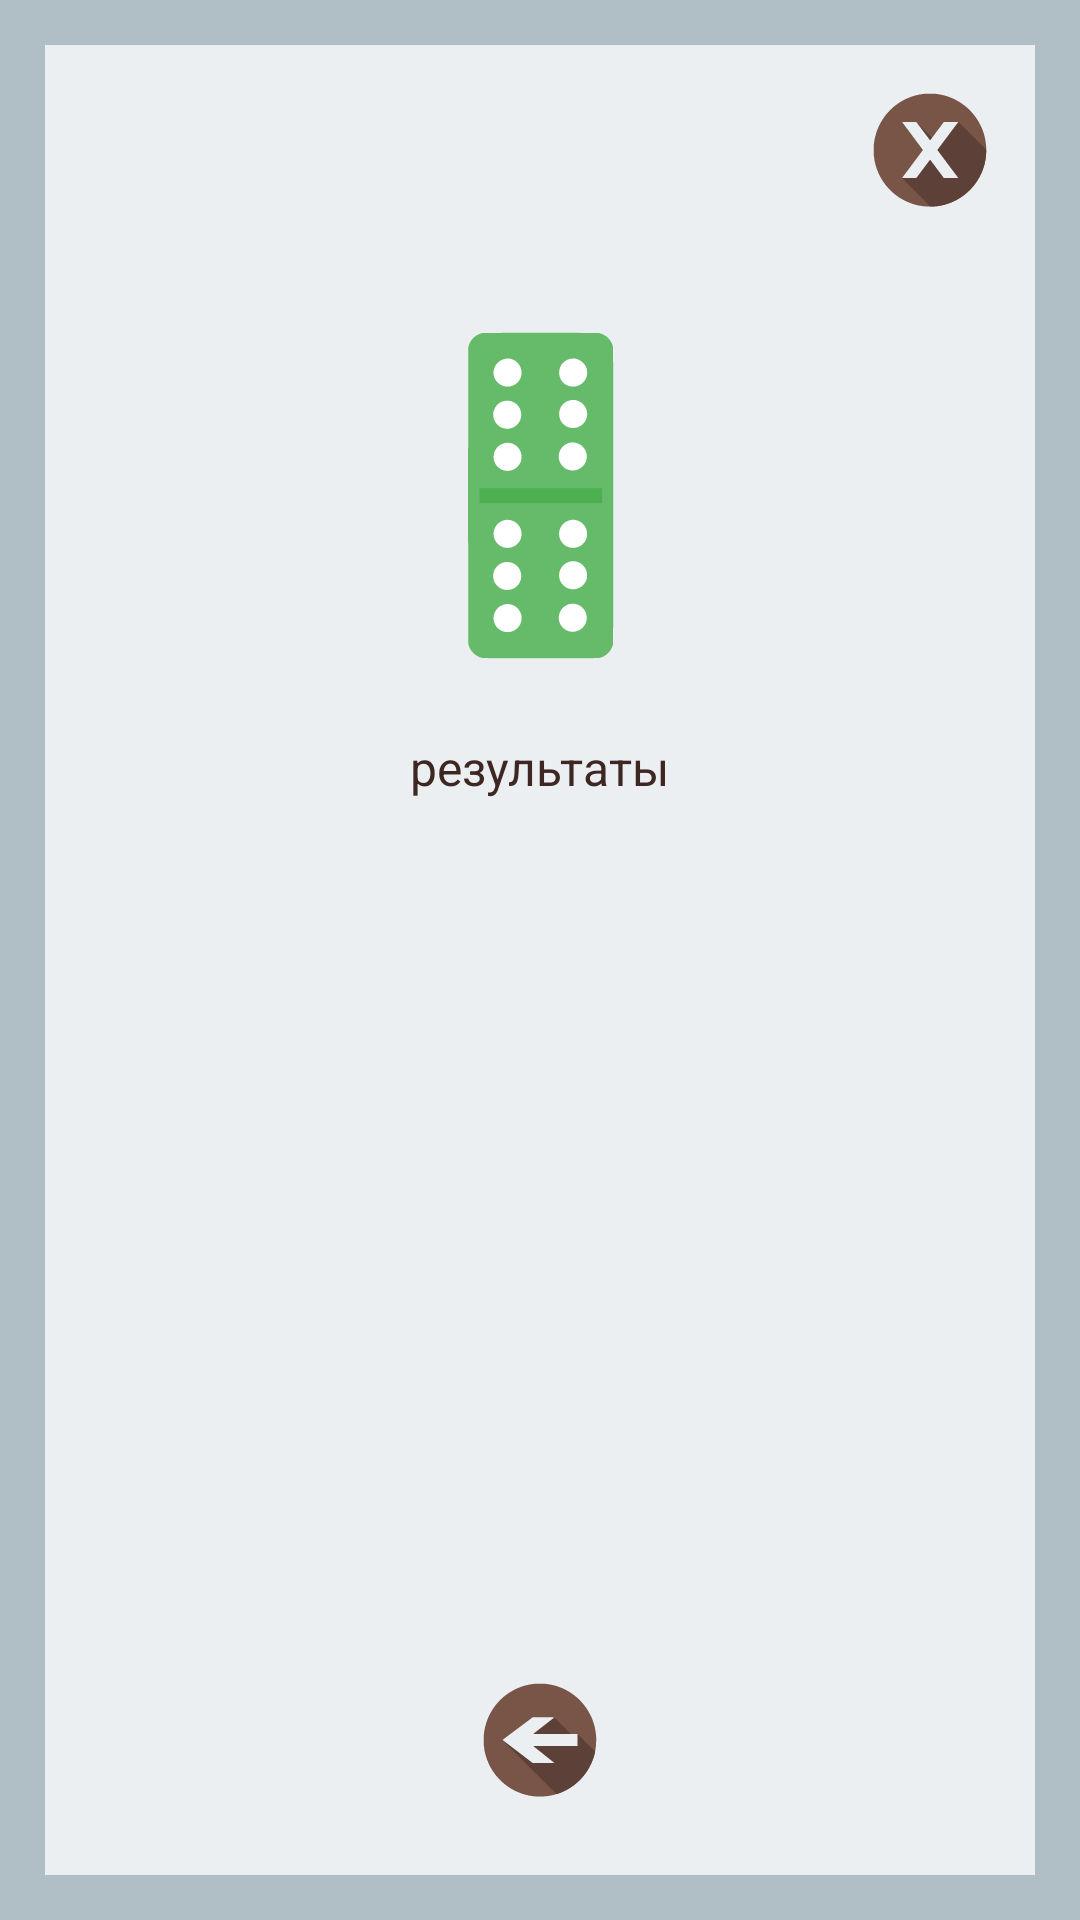

Android layout source for this screen:
<!-- AndroidManifest.xml: application theme AppTheme -->
<!-- res/layout/activity_domino_result_one.xml -->
<?xml version="1.0" encoding="utf-8"?>
<LinearLayout xmlns:android="http://schemas.android.com/apk/res/android"
    xmlns:tools="http://schemas.android.com/tools"
    tools:context="lili.tesla.foxdivination.presentation.screen.china.domino.resultOne.view.DominoResultOneActivity"
    style="@style/linearLayoutMainStyle">

    <RelativeLayout
        style="@style/ScrollViewStyle">

        <ImageButton
            android:id="@+id/button_domino_result_one_close"
            style="@style/buttonCloseStyle"
            android:layout_margin="10dp"/>

        <LinearLayout
            android:id="@+id/ll_ekaterina_domino_result_one"
            android:layout_below="@id/button_domino_result_one_close"
            style="@style/LinearLayoutResultStyle">

            <ImageView
                android:id="@+id/image_domino_result_one"
                android:layout_width="60dp"
                android:layout_height="120dp"
                android:background="@drawable/domino_66"
                android:layout_marginTop="20dp"
                android:layout_marginBottom="20dp"/>

            <TextView
                android:id="@+id/textview_domino_result_one_description"
                style="@style/textviewDominoDescriptionStyle" />

        </LinearLayout>

        <ImageButton
            android:id="@+id/button_domino_result_one_back"
            style="@style/buttonBackStyle" />


    </RelativeLayout>

</LinearLayout>
<!-- resources referenced by this layout -->
<resources>
  <!-- drawable domino_66: vector/xml drawable (drawable, 10455 chars, omitted) -->
  <style name="LinearLayoutResultStyle">
          <item name="android:layout_width">match_parent</item>
          <item name="android:layout_height">match_parent</item>
          <item name="android:orientation">vertical</item>
          <item name="android:gravity">center_horizontal</item>
      </style>
  <style name="ScrollViewStyle">
          <item name="android:layout_width">match_parent</item>
          <item name="android:layout_height">match_parent</item>
          <item name="android:background">@color/background_gray_blue</item>
      </style>
  <style name="buttonBackStyle">
          <item name="android:layout_width">50dp</item>
          <item name="android:layout_height">50dp</item>
          <item name="android:layout_gravity">center</item>
          <item name="android:background">@drawable/button_back</item>
          <item name="android:layout_marginBottom">20dp</item>
          <item name="android:layout_alignParentBottom">true</item>
          <item name="android:layout_centerHorizontal">true</item>
      </style>
  <style name="buttonCloseStyle">
          <item name="android:layout_width">50dp</item>
          <item name="android:layout_height">50dp</item>
          <item name="android:layout_gravity">center</item>
          <item name="android:background">@drawable/button_close</item>
          <item name="android:layout_alignParentTop">true</item>
          <item name="android:layout_alignParentRight">true</item>
      </style>
  <style name="linearLayoutMainStyle">
          <item name="android:layout_width">match_parent</item>
          <item name="android:layout_height">match_parent</item>
          <item name="android:padding">15dp</item>
          <item name="android:background">@color/background_gray_blue_dark</item>
      </style>
  <style name="textviewDominoDescriptionStyle">
          <item name="android:text">результаты</item>
          <item name="android:layout_width">wrap_content</item>
          <item name="android:layout_height">wrap_content</item>
          <item name="android:textSize">16sp</item>
          <item name="android:layout_marginLeft">15dp</item>
          <item name="android:layout_marginRight">15dp</item>
          <item name="android:textColor">@color/brown_dark</item>
          <item name="android:textAlignment">center</item>
      </style>
  <style name="AppTheme" parent="Theme.AppCompat.DayNight.NoActionBar">
          <item name="colorPrimaryDark">@color/brown_dark</item>
      </style>
  <color name="background_gray_blue">#eceff1</color>
  <!-- drawable button_back: vector/xml drawable (drawable, 80772 chars, omitted) -->
  <!-- drawable button_close: vector/xml drawable (drawable, 91078 chars, omitted) -->
  <color name="background_gray_blue_dark">#b0bec5</color>
  <color name="brown_dark">#3e2723</color>
</resources>
